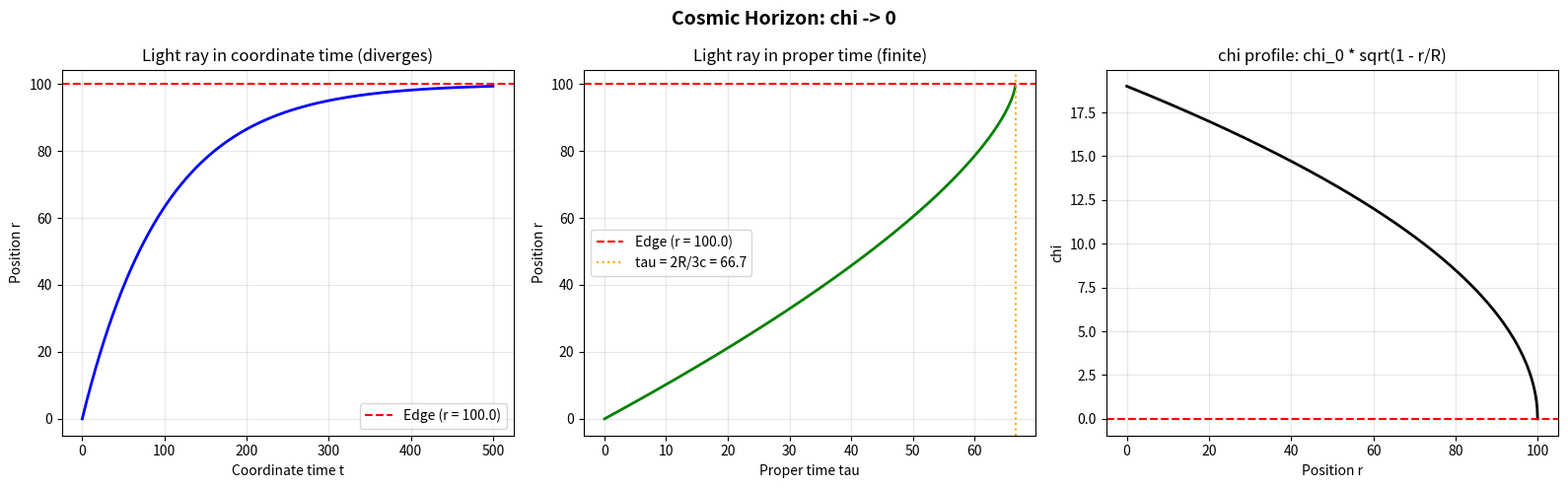

Here is the Python script that generated this plot:
import numpy as np
import matplotlib.pyplot as plt

# Light ray in chi = chi_0 * sqrt(1 - r/R)
R = 100.0
chi0 = 19.0
c = 1.0

r_positions = [0.0]
t_coords = [0.0]
tau_propers = [0.0]
r, t, tau = 0.0, 0.0, 0.0

for i in range(50000):
    if r >= R - 0.0001:
        break
    chi_ratio = np.sqrt(max(1e-10, 1 - r / R))
    chi_ratio_sq = max(1e-10, 1 - r / R)
    dr = 0.01 * chi_ratio_sq  # Adaptive step
    dt_step = dr / (c * chi_ratio_sq)
    dtau = chi_ratio * dr / c
    r += dr
    t += dt_step
    tau += dtau
    r_positions.append(r)
    t_coords.append(t)
    tau_propers.append(tau)

r_positions = np.array(r_positions)
t_coords = np.array(t_coords)
tau_propers = np.array(tau_propers)
tau_theory = 2 * R / (3 * c)

print('=' * 60)
print('COSMIC HORIZON ANALYSIS')
print('=' * 60)
print(f'Light reached r = {r:.4f} (edge at R = {R})')
print(f'Coordinate time: t = {t:.1f} (diverges toward infinity)')
print(f'Proper time:     tau = {tau:.4f}')
print(f'Theoretical tau: 2R/(3c) = {tau_theory:.4f}')
print(f'\nH0 REJECTED: coordinate time diverges as chi -> 0')

fig, axes = plt.subplots(1, 3, figsize=(16, 5))

ax = axes[0]
ax.plot(t_coords, r_positions, 'b-', lw=2)
ax.axhline(R, color='r', ls='--', label=f'Edge (r = {R})')
ax.set_xlabel('Coordinate time t')
ax.set_ylabel('Position r')
ax.set_title('Light ray in coordinate time (diverges)')
ax.legend()
ax.grid(alpha=0.3)

ax = axes[1]
ax.plot(tau_propers, r_positions, 'g-', lw=2)
ax.axhline(R, color='r', ls='--', label=f'Edge (r = {R})')
ax.axvline(tau_theory, color='orange', ls=':', label=f'tau = 2R/3c = {tau_theory:.1f}')
ax.set_xlabel('Proper time tau')
ax.set_ylabel('Position r')
ax.set_title('Light ray in proper time (finite)')
ax.legend()
ax.grid(alpha=0.3)

ax = axes[2]
r_plot = np.linspace(0, R, 1000)
chi_plot = chi0 * np.sqrt(np.maximum(0, 1 - r_plot / R))
ax.plot(r_plot, chi_plot, 'k-', lw=2)
ax.axhline(0, color='r', ls='--')
ax.set_xlabel('Position r')
ax.set_ylabel('chi')
ax.set_title('chi profile: chi_0 * sqrt(1 - r/R)')
ax.grid(alpha=0.3)

plt.suptitle('Cosmic Horizon: chi -> 0', fontsize=14, fontweight='bold')
plt.tight_layout()
plt.show()
